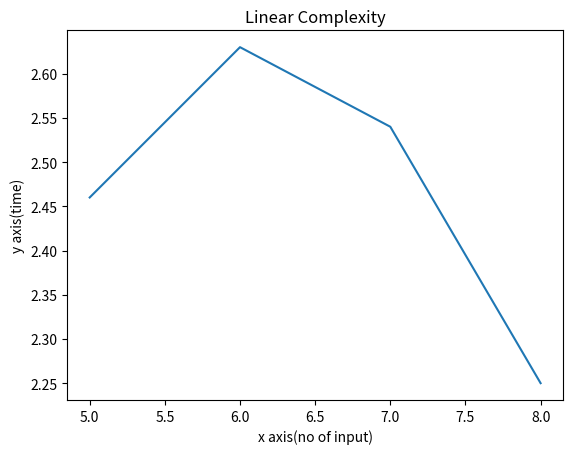

Write the Python code that produced this figure.
import time

start=time.perf_counter()
def search(arr, n, x):
    for i in range(0, n):
        if (arr[i] == x):
            return i
    return -1


arr = [2, 3,1,4,10]
x = 10
n = len(arr)

# Function call
result = search(arr, n, x)
if (result == -1):
    print("Element is not present in array")
else:
    print("Element is present at index", result)
end=time.perf_counter()
print("the time is:",end-start)

# Install matplotlib using "pip install matplotlib"
# Plot graph

import matplotlib.pyplot as plt
import numpy as np

x = [5, 6, 7, 8]

y = [2.46, 2.63, 2.54, 2.25]

plt.plot(x, y)
plt.xlabel('x axis(no of input)')
plt.ylabel('y axis(time)')
plt.title('Linear Complexity')
plt.show()